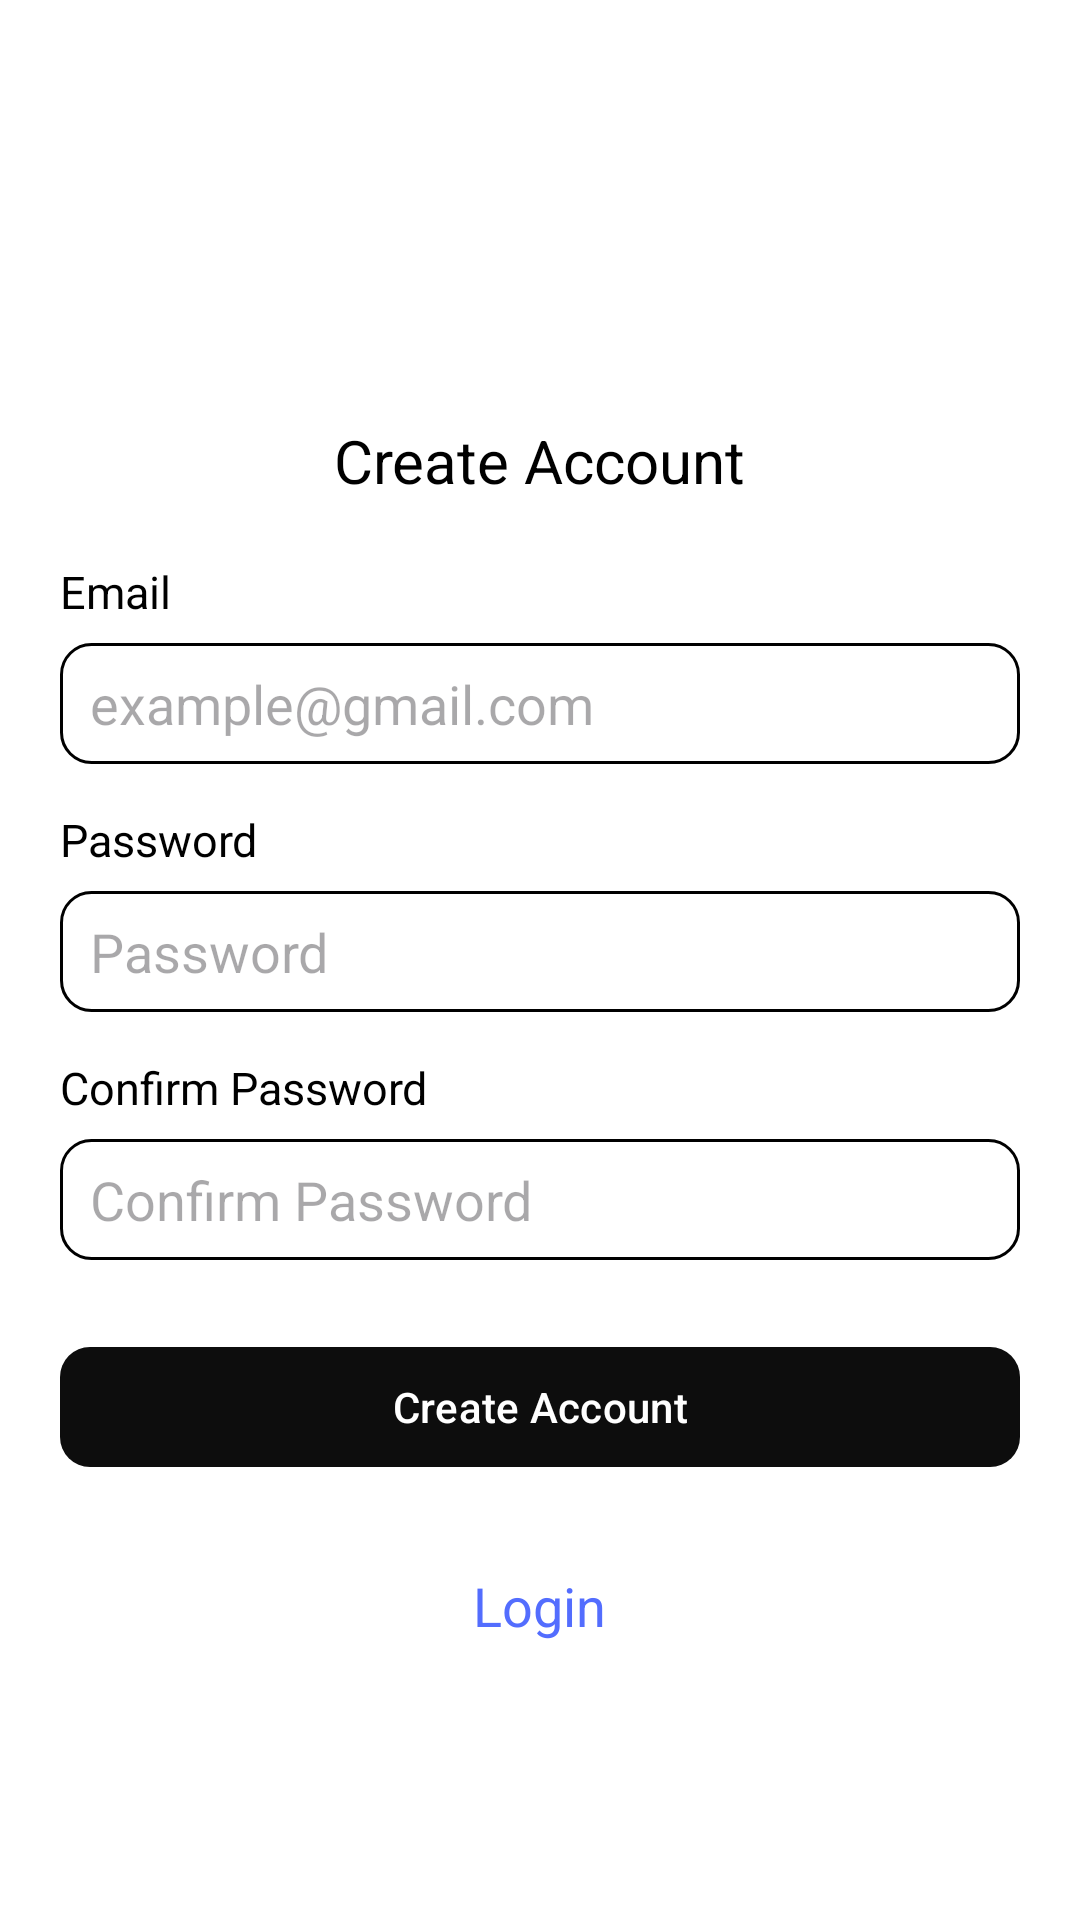

Write the Android layout XML for this screen, with the resource values it uses.
<!-- AndroidManifest.xml: application theme Theme.STCTickets -->
<!-- res/layout/activity_sign_up.xml -->
<?xml version="1.0" encoding="utf-8"?>
<ScrollView xmlns:android="http://schemas.android.com/apk/res/android"
    xmlns:app="http://schemas.android.com/apk/res-auto"
    xmlns:tools="http://schemas.android.com/tools"
    android:id="@+id/main"
    android:layout_width="match_parent"
    android:layout_height="match_parent"
    android:background="@color/white"
    tools:context=".activities.SignUp">

    <RelativeLayout
        android:layout_width="match_parent"
        android:layout_height="wrap_content">

        <ImageView
            android:id="@+id/logo"
            android:layout_width="300dp"
            android:layout_height="100dp"
            android:layout_centerHorizontal="true"
            android:layout_marginTop="40dp"
            android:contentDescription="@string/logo"
            android:scaleType="fitCenter"
            android:src="@drawable/applogo" />

        <TextView
            android:id="@+id/create_account_txt"
            android:layout_width="wrap_content"
            android:layout_height="wrap_content"
            android:layout_below="@+id/logo"
            android:layout_centerHorizontal="true"
            android:text="@string/create_an_account"
            android:textColor="@color/black"
            android:textSize="20sp" />


        <TextView
            android:id="@+id/email_txt"
            android:layout_width="wrap_content"
            android:layout_height="wrap_content"
            android:layout_below="@+id/create_account_txt"
            android:layout_marginStart="20dp"
            android:layout_marginTop="20dp"
            android:layout_marginBottom="7dp"
            android:text="@string/email"
            android:textColor="@color/black"
            android:textSize="15sp" />

        <EditText
            android:id="@+id/email"
            android:layout_width="match_parent"
            android:layout_height="wrap_content"
            android:layout_below="@+id/email_txt"
            android:layout_marginStart="20dp"
            android:layout_marginEnd="20dp"
            android:autofillHints="emailAddress"
            android:background="@drawable/txt_bg"
            android:hint="@string/example_gmail_com"
            android:inputType="textEmailAddress"
            android:textColor="@color/black"
            android:textColorHighlight="#757575" />



































        <TextView
            android:id="@+id/password_txt"
            android:layout_width="wrap_content"
            android:layout_height="wrap_content"
            android:layout_below="@+id/email"
            android:layout_marginStart="20dp"
            android:layout_marginTop="15dp"
            android:layout_marginBottom="7dp"
            android:text="@string/password"
            android:textColor="@color/black"
            android:textSize="15sp" />

        <EditText
            android:id="@+id/password"
            android:layout_width="match_parent"
            android:layout_height="wrap_content"
            android:layout_below="@+id/password_txt"
            android:layout_marginStart="20dp"
            android:layout_marginEnd="20dp"
            android:autofillHints="password"
            android:background="@drawable/txt_bg"
            android:hint="@string/password"
            android:inputType="textPassword"
            android:textColor="@color/black"
            android:textColorHighlight="#757575" />

        <TextView
            android:id="@+id/c_password_txt"
            android:layout_width="wrap_content"
            android:layout_height="wrap_content"
            android:layout_below="@+id/password"
            android:layout_marginStart="20dp"
            android:layout_marginTop="15dp"
            android:layout_marginBottom="7dp"
            android:text="@string/confirm_password"
            android:textColor="@color/black"
            android:textSize="15sp" />

        <EditText
            android:id="@+id/c_password"
            style="@style/ThemeOverlay.Material3.TextInputEditText"
            android:layout_width="match_parent"
            android:layout_height="wrap_content"
            android:layout_below="@+id/c_password_txt"
            android:layout_marginStart="20dp"
            android:layout_marginEnd="20dp"
            android:autofillHints="password"
            android:background="@drawable/txt_bg"
            android:hint="@string/confirm_password"
            android:inputType="textPassword"
            android:textColor="@color/black"
            android:textColorHighlight="#757575" />

        <com.google.android.material.button.MaterialButton
            android:id="@+id/create_btn"
            android:layout_width="match_parent"
            android:layout_height="wrap_content"
            android:layout_below="@+id/c_password"
            android:layout_marginStart="20dp"
            android:layout_marginTop="25dp"
            android:layout_marginEnd="20dp"
            android:textColor="@color/white"
            android:text="@string/create_account"
            app:backgroundTint="@color/primary_black"
            app:cornerRadius="10dp" />

        <TextView
            android:id="@+id/login_btn"
            android:layout_width="wrap_content"
            android:layout_height="wrap_content"
            android:layout_below="@+id/create_btn"
            android:layout_centerHorizontal="true"
            android:layout_marginTop="30dp"
            android:text="@string/login"
            android:layout_marginBottom="30dp"
            android:textColor="#536DFE"
            android:textSize="18sp" />

        <ProgressBar
            android:layout_width="wrap_content"
            android:layout_height="wrap_content"
            android:layout_centerInParent="true"
            android:visibility="gone"
            android:id="@+id/progress_bar"/>

    </RelativeLayout>

</ScrollView>
<!-- resources referenced by this layout -->
<resources>
  <color name="black">#FF000000</color>
  <color name="primary_black">#0D0D0D</color>
  <color name="white">#FFFFFFFF</color>
  <!-- drawable txt_bg (drawable) -->
  <?xml version="1.0" encoding="utf-8"?>
  <shape android:shape="rectangle" xmlns:android="http://schemas.android.com/apk/res/android">
      <corners android:radius="10dp"/>
      <padding android:bottom="8dp"
          android:top="8dp"
          android:left="10dp"
          android:right="10dp"/>
  
      <solid android:color="@color/white"/>
      <stroke android:color="@color/black"
          android:width="1dp"/>
  
  
  </shape>
  <string name="confirm_password">Confirm Password</string>
  <string name="create_account">Create Account</string>
  <string name="create_an_account">Create Account</string>
  <string name="email">Email</string>
  <string name="example_gmail_com">example@gmail.com</string>
  <string name="login">Login</string>
  <string name="logo">App Logo</string>
  <string name="password">Password</string>
  <string name="role">Role</string>
  <style name="CustomAutoCompleteTextView" parent="Widget.MaterialComponents.TextInputLayout.FilledBox">
          <item name="android:textColor">@color/black</item>
          <item name="android:textSize">18sp</item>
          <item name="android:padding">0dp</item>
          <item name="boxStrokeWidth">0dp</item>
          <item name="boxStrokeWidthFocused">0dp</item>
          <item name="android:textColorHint">@color/black</item>
          <item name="boxBackgroundMode">filled</item>
          <item name="boxBackgroundColor">@color/white</item>
          <item name="android:background">@drawable/txt_bg</item>
          <item name="borderWidth">0dp</item>
      </style>
  <style name="Theme.STCTickets" parent="Base.Theme.STCTickets" />
  <style name="Base.Theme.STCTickets" parent="Theme.Material3.DayNight.NoActionBar">
          
          
      </style>
</resources>
